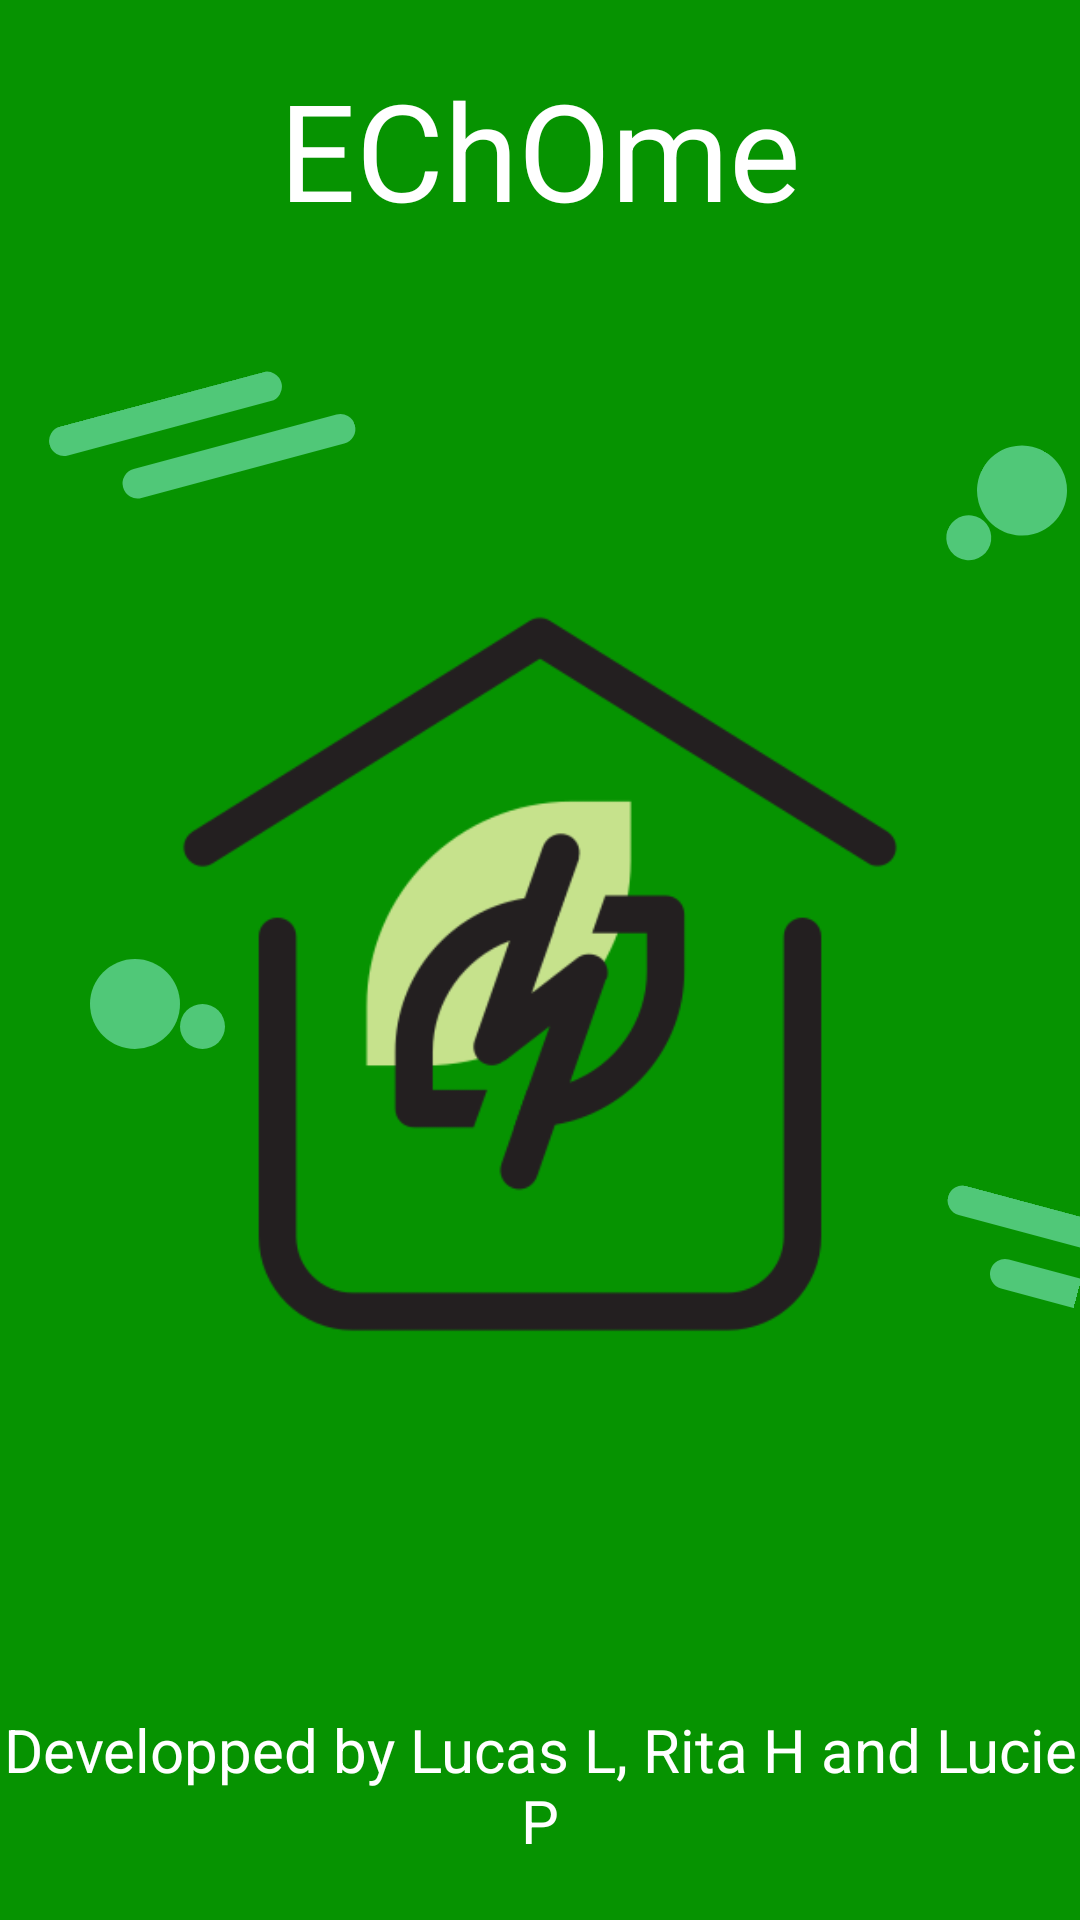

Produce the Android XML layout that renders to this screen, including the resource entries it uses.
<!-- AndroidManifest.xml: application theme Theme.PowerHome -->
<!-- res/layout/activity_splash.xml -->
<?xml version="1.0" encoding="utf-8"?>
<LinearLayout
    xmlns:tools="http://schemas.android.com/tools"
    android:id="@+id/main"
    android:orientation="vertical"
    android:layout_width="match_parent"
    android:layout_height="match_parent"
    android:background="@color/green"
    android:gravity="center"
    xmlns:android="http://schemas.android.com/apk/res/android">

    <TextView
        android:layout_width="match_parent"
        android:layout_height="wrap_content"
        android:gravity="center"
        android:text="@string/app_name"
        android:textColor="@color/white"
        android:textSize="45sp"
        android:layout_marginBottom="20dp" />

    <RelativeLayout
        android:layout_width="wrap_content"
        android:layout_height="450dp">

        <View
            android:layout_width="100dp"
            android:layout_height="50dp"
            android:layout_marginStart="20dp"
            android:layout_marginTop="30dp"
            android:background="@drawable/lines_splash"
            android:rotation="-15" />

        <View
            android:layout_width="50dp"
            android:layout_height="50dp"
            android:background="@drawable/dot_splash"
            android:layout_marginTop="200dp"
            android:layout_marginStart="30dp"
            android:rotation="-90" />

        <ImageView
            android:layout_width="300dp"
            android:layout_height="300dp"
            android:layout_centerInParent="true"
            android:scaleType="centerInside"
            android:src="@drawable/img" />

        <View
            android:layout_marginStart="310dp"
            android:layout_marginTop="300dp"
            android:layout_width="100dp"
            android:layout_height="50dp"
            android:background="@drawable/lines_splash"
            android:rotation="15" />

        <View
            android:layout_width="50dp"
            android:layout_height="50dp"
            android:background="@drawable/dot_splash"
            android:layout_marginTop="50dp"
            android:layout_marginStart="320dp"
            android:rotation="30" />

    </RelativeLayout>

    <TextView
        android:layout_width="match_parent"
        android:layout_height="wrap_content"
        android:gravity="center"
        android:text="Developped by Lucas L, Rita H and Lucie P"
        android:textColor="@color/white"
        android:textSize="20sp"
        android:layout_marginTop="20dp" />

</LinearLayout>
<!-- resources referenced by this layout -->
<resources>
  <color name="green">#069301</color>
  <color name="white">#FFFFFF</color>
  <!-- drawable dot_splash (drawable) -->
  <?xml version="1.0" encoding="utf-8"?>
  <layer-list xmlns:android="http://schemas.android.com/apk/res/android">
      <item android:width="30dp" android:height="30dp">
          <shape android:shape="oval">
              <solid android:color="@color/light_green"/>
          </shape>
      </item>
      <item android:top="30dp" android:width="15dp" android:height="15dp">
          <shape android:shape="oval">
              <solid android:color="@color/light_green"/>
          </shape>
      </item>
  </layer-list>
  <!-- drawable img: png bitmap (drawable, 16859 bytes) -->
  <!-- drawable lines_splash (drawable) -->
  <?xml version="1.0" encoding="utf-8"?>
  <layer-list xmlns:android="http://schemas.android.com/apk/res/android">
      <item android:width="80dp" android:height="10dp">
          <shape android:shape="rectangle">
              <solid android:color="@color/light_green"/>
              <corners android:radius="30dp"/>
          </shape>
      </item>
      <item android:left="20dp" android:width="80dp" android:height="10dp" android:top="20dp">
          <shape android:shape="rectangle">
              <solid android:color="@color/light_green"/>
              <corners android:radius="30dp"/>
          </shape>
      </item>
  </layer-list>
  <string name="app_name" translatable="false">EChOme</string>
  <style name="Theme.PowerHome" parent="Theme.MaterialComponents.DayNight.NoActionBar">
          
          <item name="colorPrimary">#C1E1C1</item>
          <item name="colorPrimaryDark">#5F9EA0</item>
          <item name="colorAccent">@color/teal_200</item>
          <item name="android:windowBackground">@drawable/gradient_background</item>
          <item name="android:textColorPrimary">@color/black</item>
          <item name="cardViewStyle">@style/CardView.Light</item>
      </style>
  <color name="light_green">#50C878</color>
  <color name="teal_200">#FF03DAC5</color>
  <!-- drawable gradient_background (drawable) -->
  <?xml version="1.0" encoding="utf-8"?>
  <shape xmlns:android="http://schemas.android.com/apk/res/android"
      android:shape="rectangle">
  
      <gradient
          android:angle="90"
          android:startColor="#DEEDCC"
          android:endColor="#95B76D"
          android:type="linear" />
  </shape>
  <color name="black">#FF000000</color>
  <style name="CardView.Light" parent="CardView">
          <item name="cardBackgroundColor">@color/white</item>
          <item name="cardElevation">4dp</item>
      </style>
</resources>
